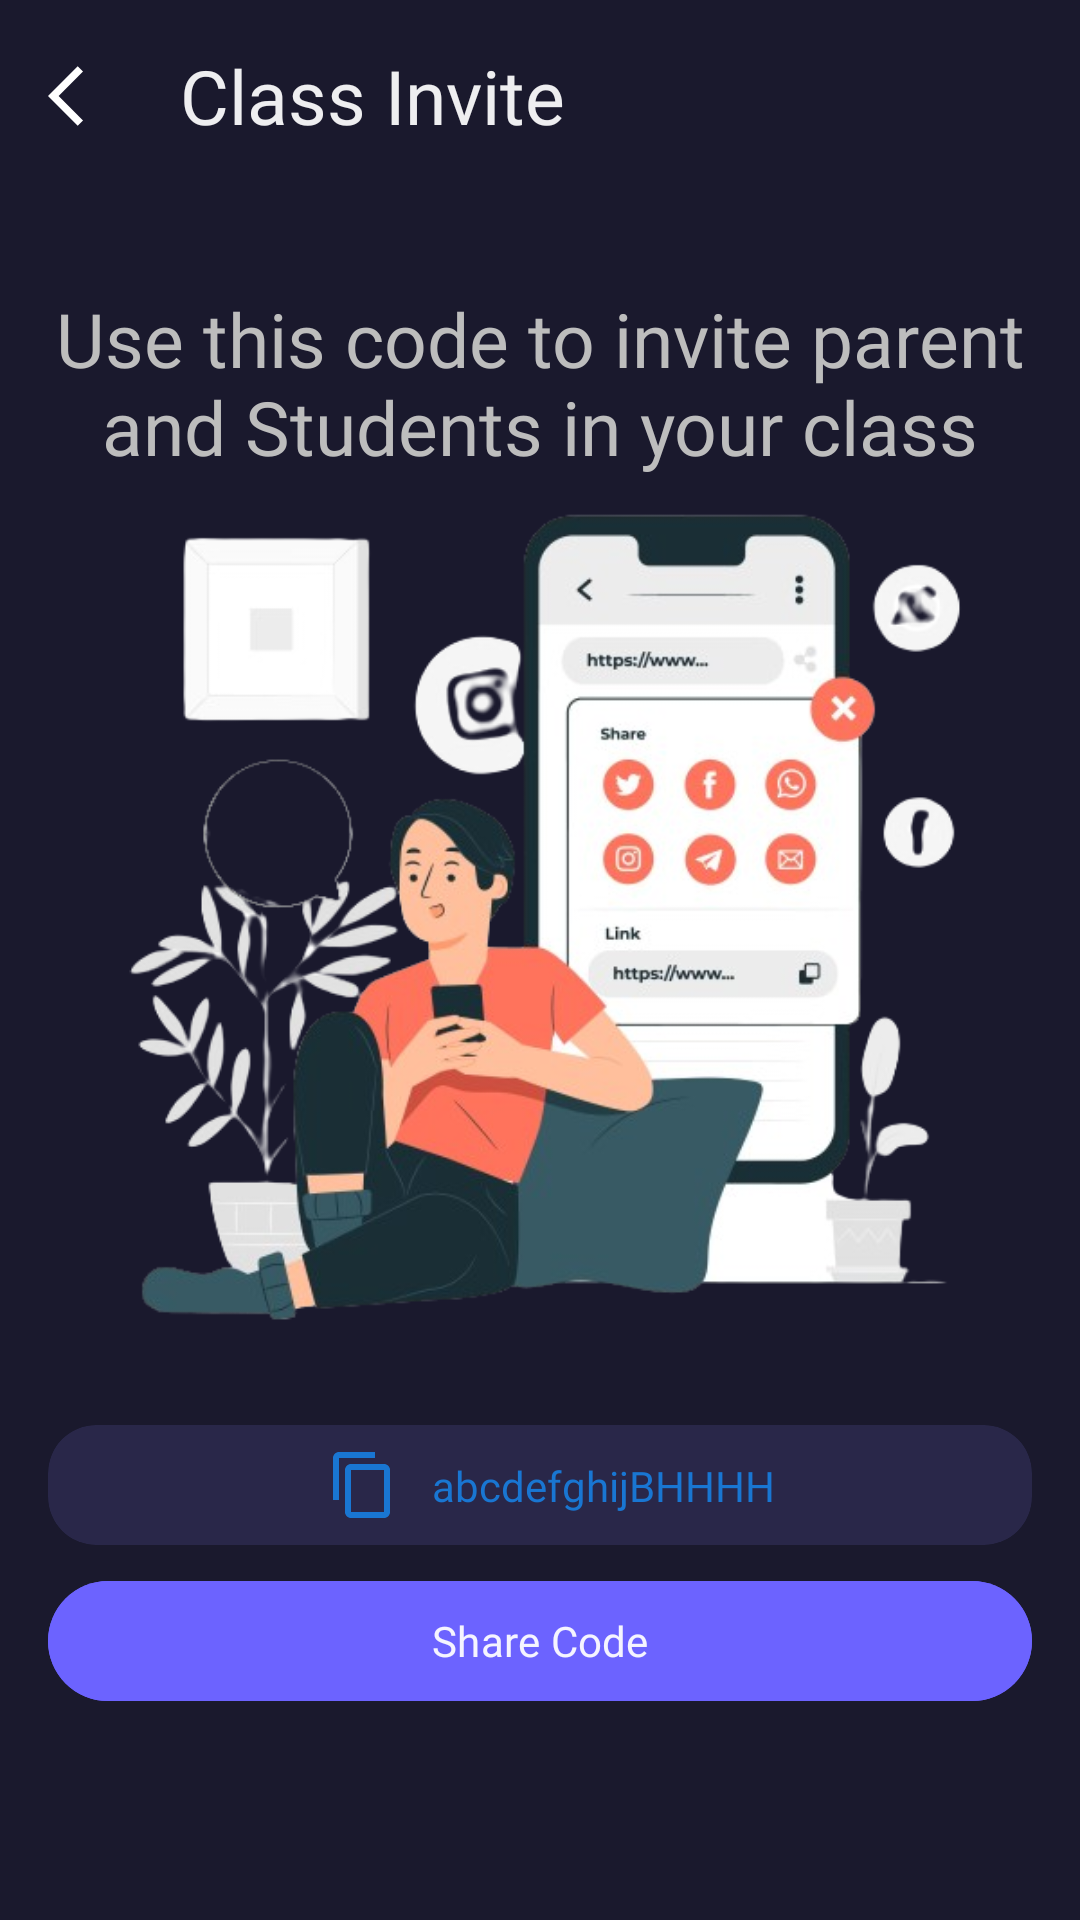

Produce the Android XML layout that renders to this screen, including the resource entries it uses.
<!-- AndroidManifest.xml: application theme Theme.ClassWave -->
<!-- res/layout/class_invite_dialog.xml -->
<?xml version="1.0" encoding="utf-8"?>
<androidx.constraintlayout.widget.ConstraintLayout xmlns:android="http://schemas.android.com/apk/res/android"
    xmlns:app="http://schemas.android.com/apk/res-auto"
    android:layout_width="match_parent"
    android:layout_height="match_parent"
    android:background="@color/primaryColor"
    >

    <androidx.appcompat.widget.Toolbar
        android:id="@+id/toolbar"
        android:layout_width="match_parent"
        android:layout_height="wrap_content"
        android:background="@color/primaryColor"
        app:layout_constraintEnd_toEndOf="parent"
        app:layout_constraintStart_toStartOf="parent"
        app:layout_constraintTop_toTopOf="parent"
        app:navigationIcon="@drawable/ic_arrow_back"
        app:title="Class Invite"
        app:titleTextColor="@color/white"
        app:titleTextAppearance="@style/ToolbarTheme" />


    <TextView
        android:paddingTop="32dp"
        android:id="@+id/text_view_invite_instruction"
        android:layout_width="wrap_content"
        android:layout_height="wrap_content"
        android:text="Use this code to invite parent and Students in your class"
        android:textAlignment="center"
        android:textSize="25sp"
        android:paddingHorizontal="16dp"
        android:textColor="@color/grey_400"
        app:layout_constraintBottom_toTopOf="@id/img_share_cls_bg"
        app:layout_constraintEnd_toEndOf="parent"
        app:layout_constraintStart_toStartOf="parent"
        app:layout_constraintTop_toBottomOf="@id/toolbar"
        android:fontFamily="@font/jost_regular"

        />

    <ImageView
        android:id="@+id/img_share_cls_bg"
        android:layout_width="300dp"
        android:layout_height="300dp"
        android:src="@drawable/share_code_bg"
        app:layout_constraintStart_toStartOf="parent"
        app:layout_constraintEnd_toEndOf="parent"
        app:layout_constraintTop_toBottomOf="@id/text_view_invite_instruction"
        />


    <androidx.cardview.widget.CardView
        android:id="@+id/card_view_class_link_bg"
        android:layout_width="match_parent"
        android:layout_height="40dp"
        android:layout_marginTop="16dp"
        app:cardBackgroundColor="@color/secendryColor"
        app:cardCornerRadius="16dp"
        app:cardElevation="0dp"
        app:contentPadding="8dp"
        android:layout_marginHorizontal="16dp"
        app:layout_constraintEnd_toEndOf="parent"
        app:layout_constraintStart_toStartOf="parent"
        app:layout_constraintTop_toBottomOf="@id/img_share_cls_bg" />

    <ImageView
        android:id="@+id/image_copy_icon"
        android:layout_width="38dp"
        android:layout_height="wrap_content"
        android:src="@drawable/ic_copy"
        app:layout_constraintBottom_toBottomOf="@id/card_view_class_link_bg"
        app:layout_constraintEnd_toStartOf="@id/text_view_cls_code"
        app:layout_constraintHorizontal_chainStyle="packed"
        app:layout_constraintStart_toStartOf="@id/card_view_class_link_bg"

        app:layout_constraintTop_toTopOf="@id/card_view_class_link_bg" />


    <TextView
        android:id="@+id/text_view_cls_code"
        android:layout_width="wrap_content"
        android:layout_height="wrap_content"
        android:layout_marginStart="4dp"
        android:text="abcdefghijBHHHH"
        android:fontFamily="@font/jost_regular"
        android:textColor="@color/blue_700"
        app:layout_constraintBottom_toBottomOf="@id/card_view_class_link_bg"
        app:layout_constraintEnd_toEndOf="@id/card_view_class_link_bg"
        app:layout_constraintStart_toEndOf="@id/image_copy_icon"
        app:layout_constraintTop_toTopOf="@id/card_view_class_link_bg" />

    <com.google.android.material.button.MaterialButton
        android:id="@+id/btn_share_code"
        android:layout_width="match_parent"
        android:layout_height="wrap_content"
        android:layout_marginHorizontal="16dp"
        android:layout_marginTop="8dp"
        android:backgroundTint="@color/cyan_500"
        android:text="Share Code"
        android:textColor="@color/white"
        app:layout_constraintEnd_toEndOf="parent"
        app:layout_constraintStart_toStartOf="parent"
        app:layout_constraintTop_toBottomOf="@id/card_view_class_link_bg"
        android:fontFamily="@font/jost_regular"
        />


</androidx.constraintlayout.widget.ConstraintLayout>
<!-- resources referenced by this layout -->
<resources>
  <color name="blue_700">#1976D2</color>
  <color name="cyan_500"> #6C63FF</color>
  <color name="grey_400">#BDBDBD</color>
  <color name="primaryColor">#1A192D</color>
  <color name="secendryColor">#292749</color>
  <color name="white">#EDFFFFFF</color>
  <!-- drawable ic_arrow_back (drawable) -->
  <vector xmlns:android="http://schemas.android.com/apk/res/android"
      android:width="24dp"
      android:height="24dp"
      android:autoMirrored="true"
      android:tint="#ffffff"
      android:viewportWidth="24"
      android:viewportHeight="24">
      <path
          android:fillColor="@android:color/white"
          android:pathData="M11.67,3.87L9.9,2.1 0,12l9.9,9.9 1.77,-1.77L3.54,12z" />
  </vector>
  <!-- drawable ic_copy (drawable) -->
  <vector android:height="24dp" android:tint="@color/blue_700"
      android:viewportHeight="24" android:viewportWidth="24"
      android:width="24dp" xmlns:android="http://schemas.android.com/apk/res/android">
      <path android:fillColor="@android:color/white" android:pathData="M16,1L4,1c-1.1,0 -2,0.9 -2,2v14h2L4,3h12L16,1zM19,5L8,5c-1.1,0 -2,0.9 -2,2v14c0,1.1 0.9,2 2,2h11c1.1,0 2,-0.9 2,-2L21,7c0,-1.1 -0.9,-2 -2,-2zM19,21L8,21L8,7h11v14z"/>
  </vector>
  <!-- drawable share_code_bg: png bitmap (drawable, 180236 bytes) -->
  <style name="ToolbarTheme" parent="">
          <item name="fontFamily">@font/jost_medium</item>
          <item name="android:textSize">25sp</item>
  
  
      </style>
  <style name="Theme.ClassWave" parent="Base.Theme.ClassWave" />
  <style name="Base.Theme.ClassWave" parent="Theme.Material3.DayNight.NoActionBar">
          <item name="colorPrimary">@color/transparent</item>
          <item name="colorOnPrimary">@color/red_500</item>
          <item name="colorAccent">#BB9BFF</item>
          <item name="colorOnBackground">#1575FB</item>
          <item name="colorSecondary">@color/pink_500</item>
          <item name="colorContainer">@color/grey_500</item>
          <item name="android:statusBarColor" tools:targetApi="l">@color/primaryColor</item>
          <item name="android:navigationBarColor">@color/primaryColor</item>
          <item name="android:windowLightNavigationBar">true</item>
  
  
  
  
      </style>
  <color name="transparent">#00FFFFFF</color>
  <color name="red_500">#F44336</color>
  <color name="pink_500">#E91E63</color>
  <color name="grey_500">#9E9E9E</color>
</resources>
